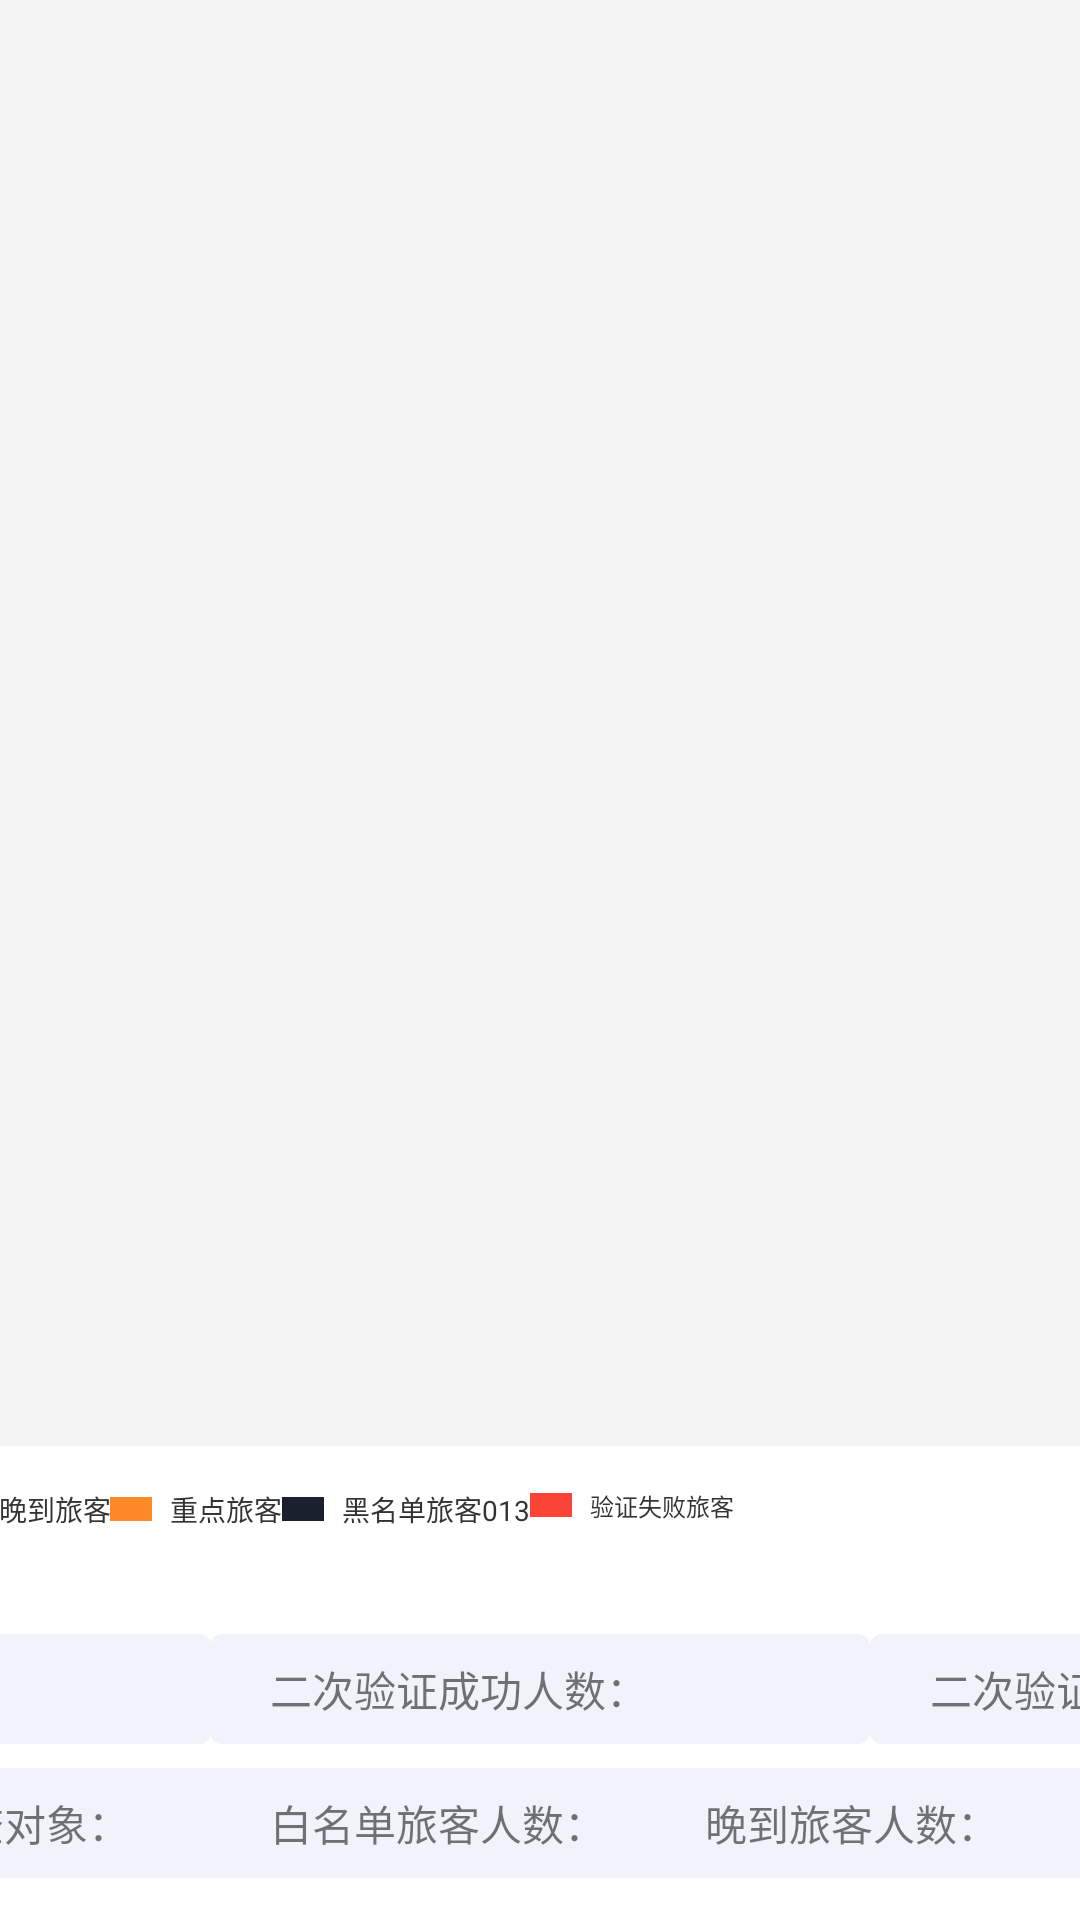

This screen was rendered from an Android layout file. Write that file and the resources it references.
<!-- AndroidManifest.xml: application theme AppTheme -->
<!-- res/layout/fragment_passenger_second_verification.xml -->
<?xml version="1.0" encoding="utf-8"?>
<androidx.constraintlayout.widget.ConstraintLayout xmlns:android="http://schemas.android.com/apk/res/android"
    xmlns:app="http://schemas.android.com/apk/res-auto"
    xmlns:tools="http://schemas.android.com/tools"
    android:layout_width="match_parent"
    android:layout_height="match_parent"
    tools:context=".ui.PassengerSecondVerificationFragment">

    <androidx.recyclerview.widget.RecyclerView
        android:id="@+id/recyclerview"
        android:layout_width="0dp"
        android:layout_height="wrap_content"
        android:layout_marginStart="14dp"
        android:layout_marginTop="10dp"
        android:layout_marginEnd="34dp"
        android:layout_marginBottom="14dp"
        app:layoutManager="androidx.recyclerview.widget.GridLayoutManager"
        app:layout_constraintEnd_toEndOf="parent"
        app:layout_constraintStart_toStartOf="parent"
        app:layout_constraintTop_toTopOf="parent"
        app:spanCount="5"
        tools:itemCount="10"
        tools:listitem="@layout/item_passenger_second_verification" />

    <androidx.constraintlayout.widget.ConstraintLayout
        android:layout_width="0dp"
        android:layout_height="wrap_content"
        android:background="@color/white"
        app:layout_constraintBottom_toBottomOf="parent"
        app:layout_constraintEnd_toEndOf="parent"
        app:layout_constraintStart_toStartOf="parent">

        <TextView
            android:id="@+id/textView14"
            style="@style/text3"
            android:layout_marginTop="14dp"
            android:layout_marginEnd="260dp"
            android:drawableStart="@drawable/shape_red"
            android:drawablePadding="6dp"
            android:text="@string/Verification_failed_passenger"
            app:layout_constraintEnd_toEndOf="parent"
            app:layout_constraintHorizontal_bias="0.5"
            app:layout_constraintStart_toEndOf="@+id/textView13"
            app:layout_constraintTop_toTopOf="parent" />

        <TextView
            android:id="@+id/textView13"
            style="@style/text1"
            android:layout_marginTop="14dp"
            android:drawableStart="@drawable/shape_black"
            android:drawablePadding="6dp"
            android:text="@string/Blacklist_travelers"
            app:layout_constraintEnd_toStartOf="@+id/textView14"
            app:layout_constraintHorizontal_bias="0.5"
            app:layout_constraintStart_toEndOf="@+id/textView12"
            app:layout_constraintTop_toTopOf="parent" />

        <TextView
            android:id="@+id/textView12"
            style="@style/text1"
            android:layout_marginTop="14dp"
            android:drawableStart="@drawable/shape_yellow"
            android:drawablePadding="6dp"
            android:text="@string/Priority_passengers"
            app:layout_constraintEnd_toStartOf="@+id/textView13"
            app:layout_constraintHorizontal_bias="0.5"
            app:layout_constraintStart_toEndOf="@+id/textView11"
            app:layout_constraintTop_toTopOf="parent" />

        <TextView
            android:id="@+id/textView11"
            style="@style/text1"
            android:layout_marginTop="14dp"
            android:drawableStart="@drawable/shape_purple"
            android:drawablePadding="6dp"
            android:text="@string/Late_travelers"
            app:layout_constraintEnd_toStartOf="@+id/textView12"
            app:layout_constraintHorizontal_bias="0.5"
            app:layout_constraintStart_toEndOf="@+id/textView9"
            app:layout_constraintTop_toTopOf="parent" />

        <TextView
            android:id="@+id/textView9"
            style="@style/text1"
            android:layout_marginTop="14dp"
            android:drawableStart="@drawable/shape_blue"
            android:drawablePadding="6dp"
            android:gravity="center"
            android:text="@string/Whitelist_travelers"
            app:layout_constraintEnd_toStartOf="@+id/textView11"
            app:layout_constraintHorizontal_bias="0.5"
            app:layout_constraintStart_toEndOf="@+id/textView10"
            app:layout_constraintTop_toTopOf="parent" />

        <TextView
            android:id="@+id/textView10"
            style="@style/text1"
            android:layout_marginTop="14dp"
            android:drawableStart="@drawable/shape_green"
            android:drawablePadding="6dp"
            android:text="验证成功"
            app:layout_constraintEnd_toStartOf="@+id/textView9"
            app:layout_constraintHorizontal_bias="0.5"
            app:layout_constraintStart_toStartOf="parent"
            app:layout_constraintTop_toTopOf="parent" />


        <TextView
            android:id="@+id/tv_gate"
            style="@style/text1"
            android:layout_marginTop="14dp"
            android:layout_marginEnd="@dimen/dp_10"
            android:drawablePadding="6dp"
            app:layout_constraintEnd_toStartOf="@+id/tv_aisle"
            app:layout_constraintHorizontal_bias="0.5"
            app:layout_constraintHorizontal_chainStyle="packed"
            app:layout_constraintStart_toStartOf="parent"
            app:layout_constraintTop_toBottomOf="@id/textView10"
            tools:text="xxx闸机" />

        <TextView
            android:id="@+id/tv_aisle"
            style="@style/text1"
            android:layout_marginTop="14dp"
            android:drawablePadding="6dp"
            app:layout_constraintEnd_toEndOf="parent"
            app:layout_constraintHorizontal_bias="0.5"
            app:layout_constraintStart_toEndOf="@+id/tv_gate"
            app:layout_constraintTop_toBottomOf="@id/textView10"
            tools:text="xxx通道" />

        <TextView
            android:id="@+id/tv_1"
            android:layout_width="220dp"
            android:layout_height="wrap_content"
            android:layout_marginTop="8dp"
            android:background="@drawable/shape_gray"
            android:paddingHorizontal="20dp"
            android:paddingVertical="8dp"
            android:text="闸机验证人数："
            app:layout_constraintEnd_toStartOf="@+id/tv_2"
            app:layout_constraintHorizontal_bias="0.5"
            app:layout_constraintStart_toStartOf="parent"
            app:layout_constraintTop_toBottomOf="@id/tv_gate" />

        <TextView
            android:id="@+id/tv_2"
            android:layout_width="220dp"
            android:layout_height="wrap_content"
            android:layout_marginTop="8dp"
            android:background="@drawable/shape_gray"
            android:paddingHorizontal="20dp"
            android:paddingVertical="8dp"
            android:text="二次验证成功人数："
            app:layout_constraintEnd_toStartOf="@+id/tv_3"
            app:layout_constraintHorizontal_bias="0.5"
            app:layout_constraintStart_toEndOf="@+id/tv_1"
            app:layout_constraintTop_toBottomOf="@id/tv_gate" />

        <TextView
            android:id="@+id/tv_3"
            android:layout_width="220dp"
            android:layout_height="wrap_content"
            android:layout_marginTop="8dp"
            android:background="@drawable/shape_gray"
            android:paddingHorizontal="20dp"
            android:paddingVertical="8dp"
            android:text="二次验证失败人数："
            app:layout_constraintEnd_toEndOf="parent"
            app:layout_constraintHorizontal_bias="0.5"
            app:layout_constraintStart_toEndOf="@+id/tv_2"
            app:layout_constraintTop_toBottomOf="@id/tv_gate" />

        <TextView
            android:id="@+id/tv_4"
            android:layout_width="220dp"
            android:layout_height="wrap_content"
            android:layout_marginTop="8dp"
            android:background="@drawable/shape_gray"
            android:paddingHorizontal="20dp"
            android:paddingVertical="8dp"
            android:text="重点检查对象："
            app:layout_constraintEnd_toStartOf="@+id/tv_2"
            app:layout_constraintHorizontal_bias="0.5"
            app:layout_constraintStart_toStartOf="parent"
            app:layout_constraintTop_toBottomOf="@id/tv_1" />

        <TextView
            android:id="@+id/tv_5"
            android:layout_width="220dp"
            android:layout_height="wrap_content"
            android:layout_marginTop="8dp"
            android:background="@drawable/shape_gray"
            android:paddingHorizontal="20dp"
            android:paddingVertical="8dp"
            android:text="白名单旅客人数："
            app:layout_constraintEnd_toStartOf="@+id/tv_3"
            app:layout_constraintHorizontal_bias="0.5"
            app:layout_constraintStart_toEndOf="@+id/tv_1"
            app:layout_constraintTop_toBottomOf="@id/tv_1" />

        <TextView
            android:id="@+id/tv_6"
            android:layout_width="220dp"
            android:layout_height="wrap_content"
            android:layout_marginTop="8dp"
            android:layout_marginBottom="14dp"
            android:background="@drawable/shape_gray"
            android:paddingHorizontal="20dp"
            android:paddingVertical="8dp"
            android:text="晚到旅客人数："
            app:layout_constraintBottom_toBottomOf="parent"
            app:layout_constraintEnd_toEndOf="parent"
            app:layout_constraintHorizontal_bias="0.5"
            app:layout_constraintStart_toEndOf="@+id/tv_2"
            app:layout_constraintTop_toBottomOf="@id/tv_1" />
    </androidx.constraintlayout.widget.ConstraintLayout>

</androidx.constraintlayout.widget.ConstraintLayout>
<!-- res/layout/item_passenger_second_verification.xml (included above) -->
<?xml version="1.0" encoding="utf-8"?>
<androidx.constraintlayout.widget.ConstraintLayout xmlns:android="http://schemas.android.com/apk/res/android"
    xmlns:app="http://schemas.android.com/apk/res-auto"
    xmlns:tools="http://schemas.android.com/tools"
    android:layout_width="wrap_content"
    android:layout_height="wrap_content">

    <androidx.constraintlayout.widget.ConstraintLayout
        android:id="@+id/constraint"
        android:layout_width="wrap_content"
        android:layout_height="wrap_content"
        android:background="@drawable/shape_second_verification_bg"
        android:paddingVertical="@dimen/dp_10"
        app:layout_constraintEnd_toEndOf="parent"
        app:layout_constraintStart_toStartOf="parent"
        app:layout_constraintTop_toTopOf="parent">


        <ImageView
            android:id="@+id/iv_avatar"
            android:layout_width="60dp"
            android:layout_height="84dp"
            android:layout_marginStart="22dp"
            android:layout_marginTop="10dp"
            android:layout_marginEnd="22dp"
            app:layout_constraintEnd_toEndOf="parent"
            app:layout_constraintStart_toStartOf="parent"
            app:layout_constraintTop_toTopOf="parent"
            tools:srcCompat="@tools:sample/avatars" />


        <TextView
            android:id="@+id/tv_title_1"
            style="@style/text6"
            android:layout_marginTop="4dp"
            android:text="@string/flight_no"
            app:layout_constraintEnd_toStartOf="@id/guideline"
            app:layout_constraintTop_toBottomOf="@id/iv_avatar" />

        <TextView
            android:id="@+id/tv_1"
            style="@style/text6"
            android:layout_marginTop="4dp"
            app:layout_constraintStart_toEndOf="@id/guideline"
            app:layout_constraintTop_toBottomOf="@id/iv_avatar"
            tools:text="航班号：" />

        <TextView
            android:id="@+id/tv_title_2"
            style="@style/text7"
            android:layout_marginTop="4dp"
            android:text="@string/passenger_name"
            app:layout_constraintEnd_toStartOf="@id/guideline"
            app:layout_constraintTop_toBottomOf="@id/tv_title_1" />

        <TextView
            android:id="@+id/tv_2"
            style="@style/text3"
            android:layout_marginTop="4dp"
            android:text="@string/passenger_name"
            app:layout_constraintStart_toEndOf="@id/guideline"
            app:layout_constraintTop_toBottomOf="@id/tv_title_1" />

        <TextView
            android:id="@+id/tv_title_3"
            style="@style/text7"
            android:layout_marginTop="4dp"
            android:text="@string/nation"
            app:layout_constraintEnd_toStartOf="@id/guideline"
            app:layout_constraintTop_toBottomOf="@id/tv_title_2" />

        <TextView
            android:id="@+id/tv_3"
            style="@style/text3"
            android:layout_marginTop="4dp"
            android:text="@string/nation"
            app:layout_constraintStart_toEndOf="@id/guideline"
            app:layout_constraintTop_toBottomOf="@id/tv_title_2" />

        <androidx.constraintlayout.widget.Guideline
            android:id="@+id/guideline"
            android:layout_width="wrap_content"
            android:layout_height="wrap_content"
            android:orientation="vertical"
            app:layout_constraintGuide_percent="0.5" />
    </androidx.constraintlayout.widget.ConstraintLayout>


    <TextView
        android:id="@+id/tv_4"
        android:layout_width="0dp"
        android:layout_height="wrap_content"
        android:background="@drawable/shape_boarding_time_bg"
        android:gravity="center"
        android:paddingVertical="6dp"
        android:text="登机时间：09：00AM"
        android:textColor="@color/white"
        android:textSize="8sp"
        app:layout_constraintEnd_toEndOf="parent"
        app:layout_constraintStart_toStartOf="parent"
        app:layout_constraintTop_toBottomOf="@id/constraint" />
</androidx.constraintlayout.widget.ConstraintLayout>
<!-- resources referenced by this layout -->
<resources>
  <color name="white">#FFFFFF</color>
  <!-- drawable shape_black (drawable) -->
  <?xml version="1.0" encoding="utf-8"?>
  <shape xmlns:android="http://schemas.android.com/apk/res/android"
      android:shape="rectangle">
      <solid android:color="#1A202E" />
      <size
          android:width="14dp"
          android:height="8dp" />
  
  </shape>
  <!-- drawable shape_blue (drawable) -->
  <?xml version="1.0" encoding="utf-8"?>
  <shape xmlns:android="http://schemas.android.com/apk/res/android"
      android:shape="rectangle">
      <solid android:color="#4D82F6" />
      <size
          android:width="14dp"
          android:height="8dp" />
  
  </shape>
  <!-- drawable shape_gray (drawable) -->
  <?xml version="1.0" encoding="utf-8"?>
  <shape android:shape="rectangle" xmlns:android="http://schemas.android.com/apk/res/android">
      <solid android:color="#F0F3FA" />
      <corners android:radius="4dp" />
  </shape>
  <!-- drawable shape_green (drawable) -->
  <?xml version="1.0" encoding="utf-8"?>
  <shape xmlns:android="http://schemas.android.com/apk/res/android"
      android:shape="rectangle">
      <solid android:color="#46B948" />
      <size
          android:width="14dp"
          android:height="8dp" />
  
  </shape>
  <!-- drawable shape_purple (drawable) -->
  <?xml version="1.0" encoding="utf-8"?>
  <shape android:shape="rectangle" xmlns:android="http://schemas.android.com/apk/res/android">
      <size
          android:width="14dp"
          android:height="8dp" />
  
      <solid android:color="#8A53E5" />
  </shape>
  <!-- drawable shape_red (drawable) -->
  <?xml version="1.0" encoding="utf-8"?>
  <shape android:shape="rectangle" xmlns:android="http://schemas.android.com/apk/res/android">
      <size
          android:width="14dp"
          android:height="8dp" />
      <solid android:color="#FA4437" />
  </shape>
  <!-- drawable shape_yellow (drawable) -->
  <?xml version="1.0" encoding="utf-8"?>
  <shape xmlns:android="http://schemas.android.com/apk/res/android"
      android:shape="rectangle">
      <size
          android:width="14dp"
          android:height="8dp" />
  
      <solid android:color="#FF8929" />
  </shape>
  <string name="Blacklist_travelers">黑名单旅客013</string>
  <string name="Late_travelers">晚到旅客</string>
  <string name="Priority_passengers">重点旅客</string>
  <string name="Verification_failed_passenger">验证失败旅客</string>
  <string name="Whitelist_travelers">白名单旅客</string>
  <string name="flight_no">航班号：</string>
  <string name="nation">民族：</string>
  <string name="passenger_name">旅客姓名：</string>
  <style name="text1">
          <item name="android:layout_width">wrap_content</item>
          <item name="android:layout_height">wrap_content</item>
          <item name="android:textColor">@color/black_1</item>
          <item name="android:textSize">28px</item>
      </style>
  <style name="text3">
          <item name="android:layout_width">wrap_content</item>
          <item name="android:layout_height">wrap_content</item>
          <item name="android:textColor">@color/black_1</item>
          <item name="android:textSize">24px</item>
      </style>
  <style name="text6">
          <item name="android:layout_width">wrap_content</item>
          <item name="android:layout_height">wrap_content</item>
          <item name="android:textColor">@color/blue_1</item>
          <item name="android:textSize">12sp</item>
      </style>
  <style name="text7">
          <item name="android:layout_width">wrap_content</item>
          <item name="android:layout_height">wrap_content</item>
          <item name="android:textColor">@color/black_1</item>
          <item name="android:textSize">12sp</item>
      </style>
  <color name="green_2">#46B948</color>
  <color name="black_1">#333333</color>
  <color name="blue_1">#7992C9</color>
  <color name="colorPrimary">#6200EE</color>
  <color name="colorPrimaryDark">#3700B3</color>
  <color name="colorAccent">#03DAC5</color>
</resources>
